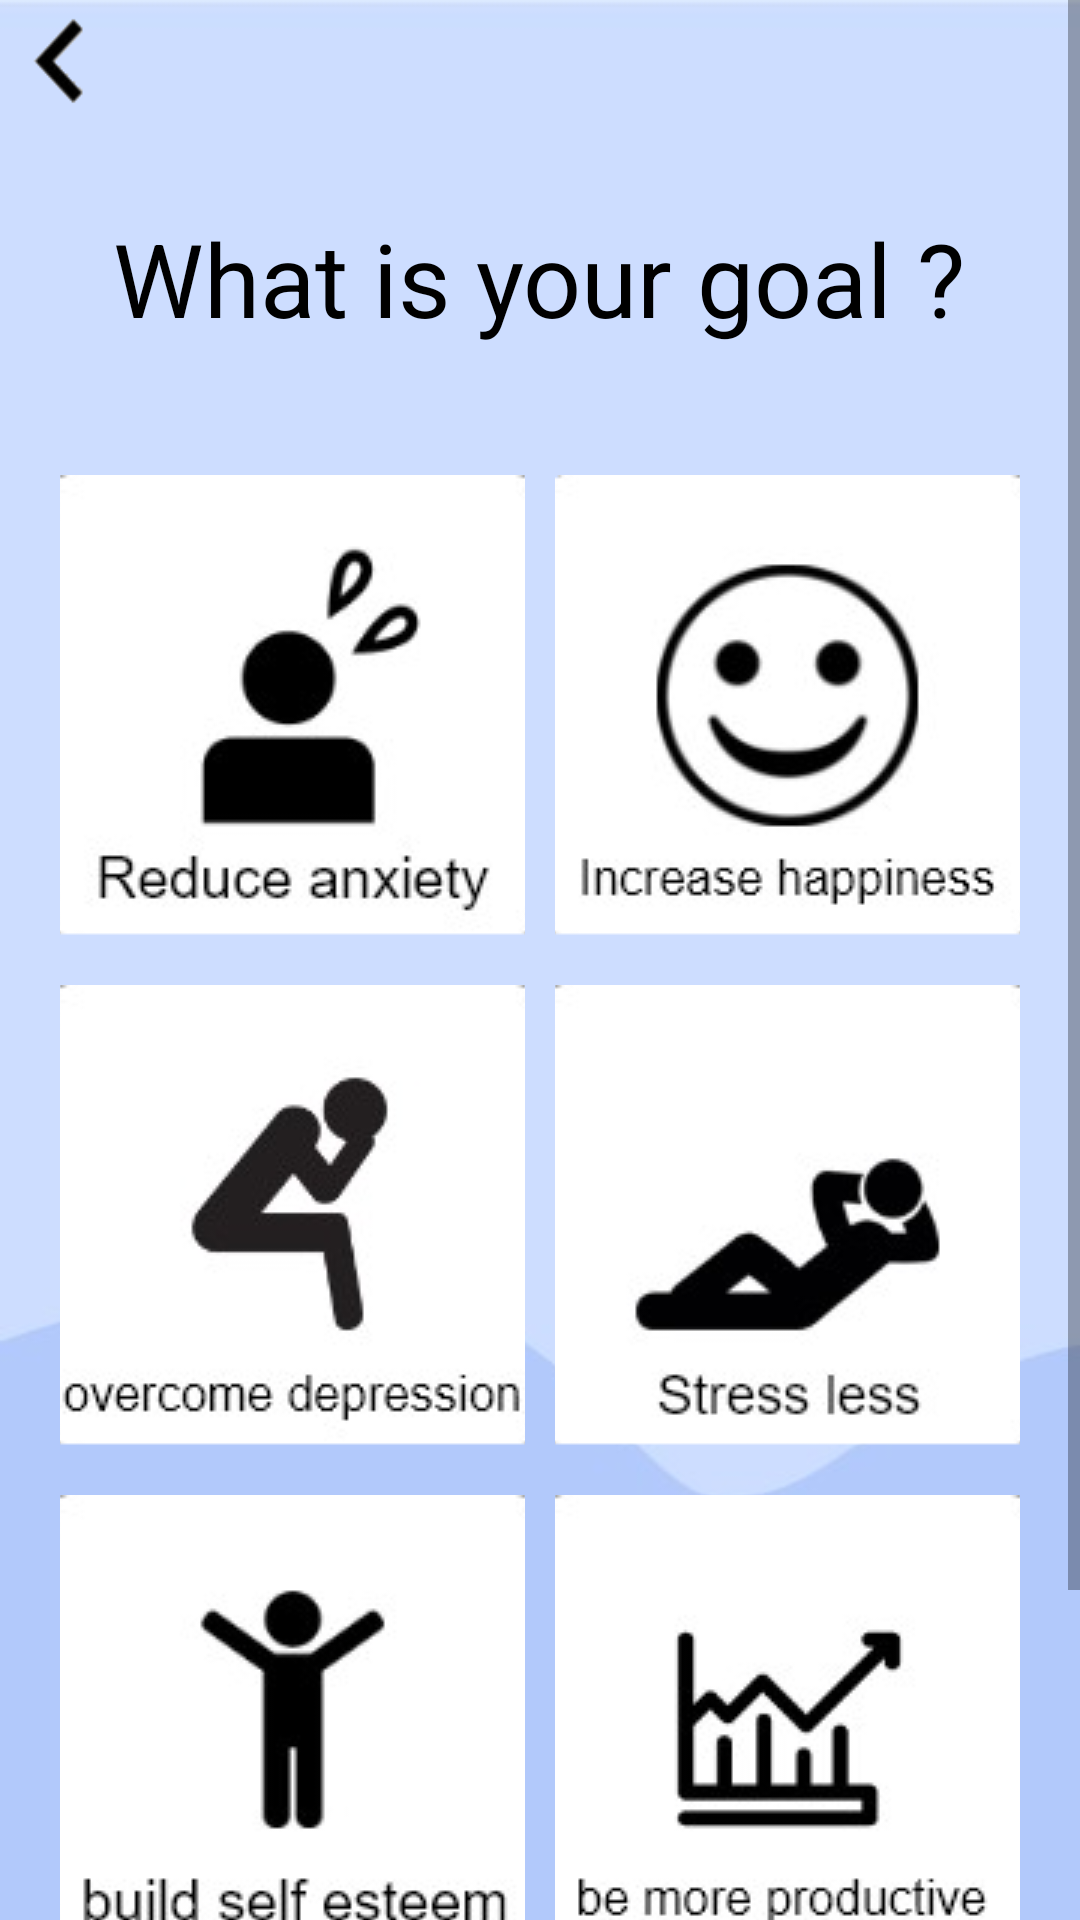

The Android layout XML behind this screen, and the referenced resources:
<!-- AndroidManifest.xml: application theme Theme.ICare2 -->
<!-- res/layout/fragment_menu.xml -->
<?xml version="1.0" encoding="utf-8"?>
<ScrollView xmlns:android="http://schemas.android.com/apk/res/android"
    xmlns:app="http://schemas.android.com/apk/res-auto"
    xmlns:tools="http://schemas.android.com/tools"
    android:layout_width="match_parent"
    android:layout_height="match_parent"
    android:background="@drawable/background"
    tools:context=".Menu">

    <LinearLayout
        android:layout_height="match_parent"
        android:layout_width="match_parent"
        android:orientation="vertical">

        <LinearLayout
            android:layout_width="match_parent"
            android:layout_height="wrap_content"
            android:orientation="horizontal">

            <ImageButton
                android:id="@+id/menuBackArrowBtn"
                android:layout_gravity="center_vertical"
                android:layout_width="40dp"
                android:layout_height="40dp"
                android:background="@android:color/transparent"
                android:scaleType="fitXY"
                android:src="@drawable/back_arrow_black"/>

            <View android:layout_width="0dp"
                android:layout_height="match_parent"
                android:layout_weight="1" />

        </LinearLayout>

        <TextView
            android:layout_gravity="center"
            android:layout_marginTop="30dp"
            android:layout_marginStart="30dp"
            android:layout_marginEnd="30dp"
            android:textColor="#000000"
            android:textSize="34sp"
            android:text="What is your goal ?"
            android:layout_width="wrap_content"
            android:layout_height="wrap_content"/>

        <TableLayout
            android:layout_width="match_parent"
            android:layout_height="wrap_content"
            android:layout_marginTop="40dp">

            <TableRow
                android:layout_width="match_parent"
                android:layout_height="wrap_content">

                <ImageButton
                    android:layout_marginStart="20dp"
                    android:layout_marginEnd="5dp"
                    android:layout_weight="1"
                    android:layout_width="150dp"
                    android:layout_height="160dp"
                    android:src="@drawable/reduce_anxiety"/>
                <ImageButton
                    android:layout_marginStart="5dp"
                    android:layout_marginEnd="20dp"
                    android:layout_weight="1"
                    android:layout_width="150dp"
                    android:layout_height="160dp"
                    android:src="@drawable/increase_happiness"/>
            </TableRow>

            <TableRow
                android:layout_width="match_parent"
                android:layout_height="wrap_content"
                android:layout_marginTop="10dp">

                <ImageButton
                    android:layout_marginStart="20dp"
                    android:layout_marginEnd="5dp"
                    android:layout_weight="1"
                    android:layout_width="150dp"
                    android:layout_height="160dp"
                    android:src="@drawable/overcome_depression"/>
                <ImageButton
                    android:layout_marginStart="5dp"
                    android:layout_marginEnd="20dp"
                    android:layout_weight="1"
                    android:layout_width="150dp"
                    android:layout_height="160dp"
                    android:src="@drawable/stress_less"/>
            </TableRow>

            <TableRow
                android:layout_width="match_parent"
                android:layout_height="wrap_content"
                android:layout_marginTop="10dp">

                <ImageButton
                    android:layout_marginStart="20dp"
                    android:layout_marginEnd="5dp"
                    android:layout_weight="1"
                    android:layout_width="150dp"
                    android:layout_height="160dp"
                    android:src="@drawable/build_self_esteem"/>
                <ImageButton
                    android:layout_marginStart="5dp"
                    android:layout_marginEnd="20dp"
                    android:layout_weight="1"
                    android:layout_width="150dp"
                    android:layout_height="160dp"
                    android:src="@drawable/be_more_productive"/>
            </TableRow>
        </TableLayout>

        <Button
            android:id="@+id/menuNextBtn"
            android:layout_marginStart="30dp"
            android:layout_marginEnd="30dp"
            android:paddingTop="10dp"
            android:paddingBottom="10dp"
            android:backgroundTint="#2894FF"
            android:layout_gravity="center"
            android:textAllCaps="false"
            android:textSize="28sp"
            android:layout_marginTop="40dp"
            android:text="Next"
            android:layout_width="match_parent"
            android:layout_height="wrap_content"
            android:layout_marginBottom="20dp"/>

    </LinearLayout>
</ScrollView>
<!-- resources referenced by this layout -->
<resources>
  <!-- drawable back_arrow_black: png bitmap (drawable-v24, 2593 bytes) -->
  <!-- drawable background: jpg bitmap (drawable, 7562 bytes) -->
  <!-- drawable be_more_productive: png bitmap (drawable-v24, 9660 bytes) -->
  <!-- drawable build_self_esteem: png bitmap (drawable-v24, 9142 bytes) -->
  <!-- drawable increase_happiness: png bitmap (drawable-v24, 15412 bytes) -->
  <!-- drawable overcome_depression: png bitmap (drawable-v24, 11621 bytes) -->
  <!-- drawable reduce_anxiety: png bitmap (drawable-v24, 10776 bytes) -->
  <!-- drawable stress_less: png bitmap (drawable-v24, 9841 bytes) -->
  <style name="Theme.ICare2" parent="Theme.MaterialComponents.DayNight.DarkActionBar">
          
          <item name="colorPrimary">@color/purple_500</item>
          <item name="colorPrimaryVariant">@color/purple_700</item>
          <item name="colorOnPrimary">@color/white</item>
          
          <item name="colorSecondary">@color/teal_200</item>
          <item name="colorSecondaryVariant">@color/teal_700</item>
          <item name="colorOnSecondary">@color/black</item>
          
          <item name="android:statusBarColor" tools:targetApi="l">?attr/colorPrimaryVariant</item>
          
      </style>
  <color name="purple_500">#FF6200EE</color>
  <color name="purple_700">#FF3700B3</color>
  <color name="white">#FFFFFFFF</color>
  <color name="teal_200">#FF03DAC5</color>
  <color name="teal_700">#FF018786</color>
  <color name="black">#FF000000</color>
</resources>
